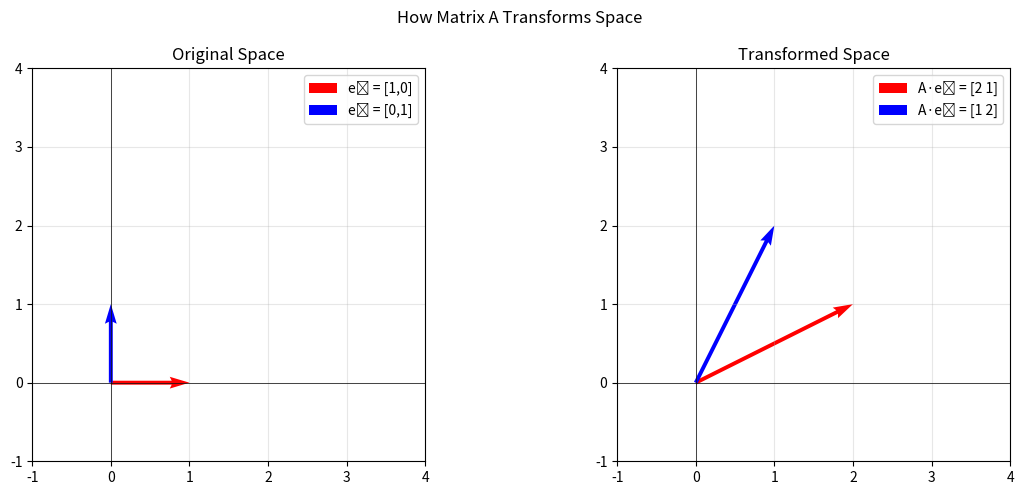
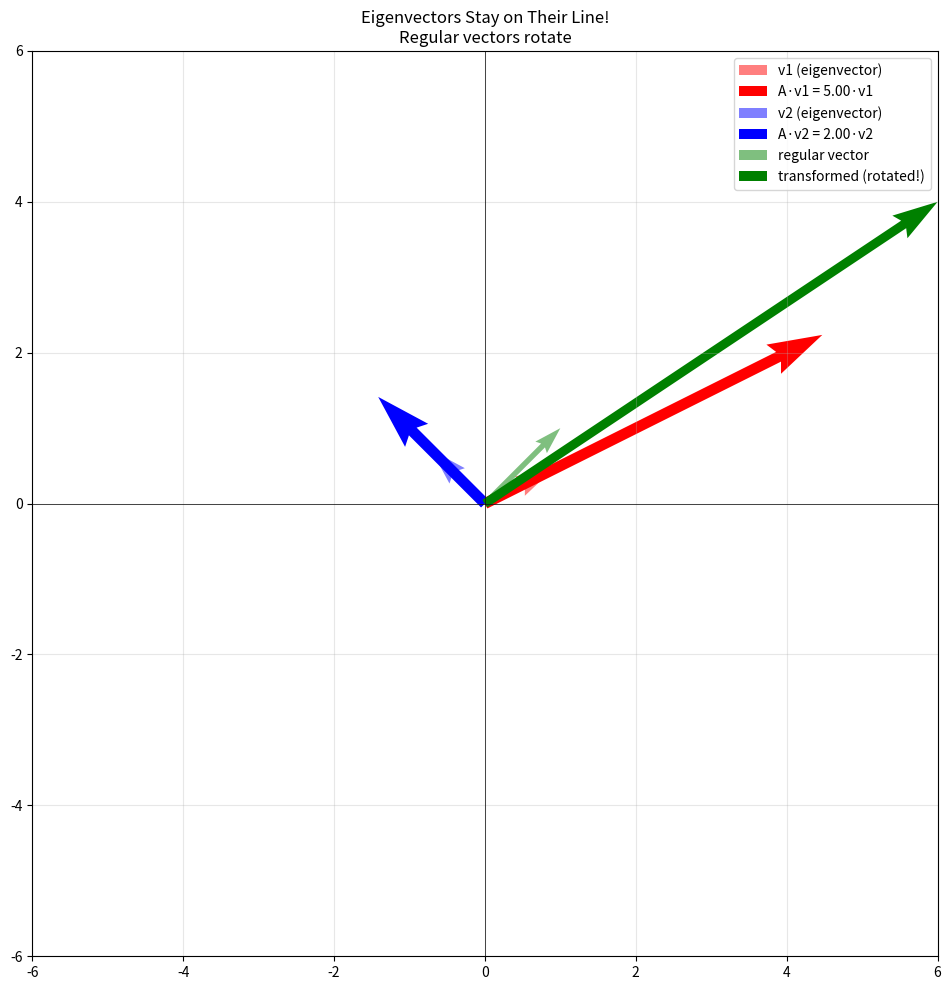

Here is the Python script that generated these plots, in order:
"""
LINEAR ALGEBRA COURSE: From Basics to Eigenvectors
A pedagogical approach with Python implementations
"""

import numpy as np
import matplotlib.pyplot as plt
# from mpl_toolkits.mplot3d import Axes3D

print("=" * 70)
print("LINEAR ALGEBRA COURSE: EIGENVECTORS & EIGENVALUES")
print("=" * 70)

# ============================================================================
# LESSON 1: Vectors - The Foundation
# ============================================================================
print("\n" + "=" * 70)
print("LESSON 1: VECTORS - Building Blocks")
print("=" * 70)

# What is a vector?
v1 = np.array([3, 2])
v2 = np.array([1, 4])

print("\nVector v1:", v1)
print("Vector v2:", v2)

# Vector operations
print("\nVector addition: v1 + v2 =", v1 + v2)
print("Scalar multiplication: 2 * v1 =", 2 * v1)
print("Dot product: v1 · v2 =", np.dot(v1, v2))
print("Magnitude of v1:", np.linalg.norm(v1))

# ============================================================================
# LESSON 2: Matrices - Linear Transformations
# ============================================================================
print("\n" + "=" * 70)
print("LESSON 2: MATRICES - Transforming Space")
print("=" * 70)

# A matrix transforms vectors
A = np.array([[2, 1],
              [1, 2]])

print("\nMatrix A:")
print(A)

v = np.array([1, 0])
print("\nOriginal vector v:", v)
print("Transformed vector A·v:", A @ v)

# Matrix multiplication
B = np.array([[1, 3],
              [2, 1]])
print("\nMatrix B:")
print(B)
print("\nMatrix multiplication A·B:")
print(A @ B)

# ============================================================================
# LESSON 3: Understanding Linear Transformations Visually
# ============================================================================
print("\n" + "=" * 70)
print("LESSON 3: VISUALIZING TRANSFORMATIONS")
print("=" * 70)

def plot_transformation(A, title="Linear Transformation"):
    """Visualize how a matrix transforms the unit vectors"""
    fig, (ax1, ax2) = plt.subplots(1, 2, figsize=(12, 5))
    
    # Original space
    ax1.set_xlim(-1, 4)
    ax1.set_ylim(-1, 4)
    ax1.set_aspect('equal')
    ax1.grid(True, alpha=0.3)
    ax1.axhline(y=0, color='k', linewidth=0.5)
    ax1.axvline(x=0, color='k', linewidth=0.5)
    
    # Unit vectors
    e1 = np.array([1, 0])
    e2 = np.array([0, 1])
    
    ax1.quiver(0, 0, e1[0], e1[1], angles='xy', scale_units='xy', scale=1, 
               color='red', width=0.01, label='e₁ = [1,0]')
    ax1.quiver(0, 0, e2[0], e2[1], angles='xy', scale_units='xy', scale=1, 
               color='blue', width=0.01, label='e₂ = [0,1]')
    ax1.set_title('Original Space')
    ax1.legend()
    
    # Transformed space
    ax2.set_xlim(-1, 4)
    ax2.set_ylim(-1, 4)
    ax2.set_aspect('equal')
    ax2.grid(True, alpha=0.3)
    ax2.axhline(y=0, color='k', linewidth=0.5)
    ax2.axvline(x=0, color='k', linewidth=0.5)
    
    # Transformed unit vectors
    Ae1 = A @ e1
    Ae2 = A @ e2
    
    ax2.quiver(0, 0, Ae1[0], Ae1[1], angles='xy', scale_units='xy', scale=1, 
               color='red', width=0.01, label=f'A·e₁ = {Ae1}')
    ax2.quiver(0, 0, Ae2[0], Ae2[1], angles='xy', scale_units='xy', scale=1, 
               color='blue', width=0.01, label=f'A·e₂ = {Ae2}')
    ax2.set_title('Transformed Space')
    ax2.legend()
    
    plt.suptitle(title)
    plt.tight_layout()
    plt.show()

A_example = np.array([[2, 1],
                      [1, 2]])
print("\nVisualizing transformation by matrix A:")
print(A_example)
plot_transformation(A_example, "How Matrix A Transforms Space")

# ============================================================================
# LESSON 4: Special Directions - Introduction to Eigenvectors
# ============================================================================
print("\n" + "=" * 70)
print("LESSON 4: THE MAGIC OF EIGENVECTORS")
print("=" * 70)

print("\nKey Insight: Some vectors only get SCALED, not rotated!")
print("These special vectors are called EIGENVECTORS")
print("The scaling factor is called the EIGENVALUE")

A = np.array([[4, 2],
              [1, 3]])

print("\nMatrix A:")
print(A)

# Compute eigenvalues and eigenvectors
eigenvalues, eigenvectors = np.linalg.eig(A)

print("\nEigenvalues (λ):", eigenvalues)
print("\nEigenvectors:")
for i, (val, vec) in enumerate(zip(eigenvalues, eigenvectors.T)):
    print(f"\nEigenvector {i+1}: {vec}")
    print(f"Eigenvalue {i+1}: {val}")
    
    # Verify: A·v = λ·v
    Av = A @ vec
    lambda_v = val * vec
    print(f"A·v = {Av}")
    print(f"λ·v = {lambda_v}")
    print(f"Are they equal? {np.allclose(Av, lambda_v)}")

# ============================================================================
# LESSON 5: Visualizing Eigenvectors
# ============================================================================
print("\n" + "=" * 70)
print("LESSON 5: SEEING EIGENVECTORS IN ACTION")
print("=" * 70)

def plot_eigenvectors(A):
    """Visualize eigenvectors and their transformations"""
    eigenvalues, eigenvectors = np.linalg.eig(A)
    
    fig, ax = plt.subplots(figsize=(10, 10))
    ax.set_xlim(-6, 6)
    ax.set_ylim(-6, 6)
    ax.set_aspect('equal')
    ax.grid(True, alpha=0.3)
    ax.axhline(y=0, color='k', linewidth=0.5)
    ax.axvline(x=0, color='k', linewidth=0.5)
    
    colors = ['red', 'blue']
    
    for i, (val, vec) in enumerate(zip(eigenvalues, eigenvectors.T)):
        # Original eigenvector
        ax.quiver(0, 0, vec[0], vec[1], angles='xy', scale_units='xy', scale=1,
                 color=colors[i], width=0.008, alpha=0.5, 
                 label=f'v{i+1} (eigenvector)')
        
        # Transformed eigenvector
        Av = A @ vec
        ax.quiver(0, 0, Av[0], Av[1], angles='xy', scale_units='xy', scale=1,
                 color=colors[i], width=0.012, 
                 label=f'A·v{i+1} = {val:.2f}·v{i+1}')
    
    # Regular vector for comparison
    regular_v = np.array([1, 1])
    Av_regular = A @ regular_v
    ax.quiver(0, 0, regular_v[0], regular_v[1], angles='xy', scale_units='xy', 
             scale=1, color='green', width=0.006, alpha=0.5, label='regular vector')
    ax.quiver(0, 0, Av_regular[0], Av_regular[1], angles='xy', scale_units='xy',
             scale=1, color='green', width=0.01, label='transformed (rotated!)')
    
    ax.set_title('Eigenvectors Stay on Their Line!\nRegular vectors rotate')
    ax.legend()
    plt.tight_layout()
    plt.show()

print("\nVisualizing eigenvectors:")
plot_eigenvectors(A)

# ============================================================================
# LESSON 6: Computing Eigenvalues - The Characteristic Equation
# ============================================================================
print("\n" + "=" * 70)
print("LESSON 6: THE MATH BEHIND EIGENVALUES")
print("=" * 70)

print("\nTo find eigenvalues, we solve: det(A - λI) = 0")
print("This is called the characteristic equation")

A = np.array([[3, 1],
              [1, 3]])

print("\nMatrix A:")
print(A)

# Manual calculation for 2x2 matrix
print("\nFor a 2x2 matrix [[a,b],[c,d]]:")
print("Characteristic equation: λ² - (a+d)λ + (ad-bc) = 0")

a, b = A[0, 0], A[0, 1]
c, d = A[1, 0], A[1, 1]

trace = a + d
det = a*d - b*c

print(f"\nTrace (a+d) = {trace}")
print(f"Determinant (ad-bc) = {det}")
print(f"Characteristic equation: λ² - {trace}λ + {det} = 0")

# Solve using quadratic formula
discriminant = trace**2 - 4*det
lambda1 = (trace + np.sqrt(discriminant)) / 2
lambda2 = (trace - np.sqrt(discriminant)) / 2

print(f"\nEigenvalues: λ₁ = {lambda1:.4f}, λ₂ = {lambda2:.4f}")
print(f"NumPy verification: {np.linalg.eigvals(A)}")

# ============================================================================
# LESSON 7: Properties of Eigenvalues and Eigenvectors
# ============================================================================
print("\n" + "=" * 70)
print("LESSON 7: IMPORTANT PROPERTIES")
print("=" * 70)

A = np.array([[2, 1, 0],
              [1, 2, 1],
              [0, 1, 2]])

eigenvalues, eigenvectors = np.linalg.eig(A)

print("\nMatrix A:")
print(A)

print("\n1. Sum of eigenvalues = Trace of matrix")
print(f"   Sum of eigenvalues: {np.sum(eigenvalues):.6f}")
print(f"   Trace of A: {np.trace(A):.6f}")

print("\n2. Product of eigenvalues = Determinant of matrix")
print(f"   Product of eigenvalues: {np.prod(eigenvalues):.6f}")
print(f"   Determinant of A: {np.linalg.det(A):.6f}")

print("\n3. Eigenvectors with different eigenvalues are orthogonal")
print("   (for symmetric matrices)")
print(f"   v₁ · v₂ = {np.dot(eigenvectors[:, 0], eigenvectors[:, 1]):.10f}")
print(f"   v₁ · v₃ = {np.dot(eigenvectors[:, 0], eigenvectors[:, 2]):.10f}")

# ============================================================================
# LESSON 8: Diagonalization - The Power of Eigenvectors
# ============================================================================
print("\n" + "=" * 70)
print("LESSON 8: DIAGONALIZATION - Ultimate Simplification")
print("=" * 70)

print("\nIf A has n independent eigenvectors, we can write:")
print("A = PDP⁻¹")
print("where D is diagonal (eigenvalues) and P has eigenvectors as columns")

A = np.array([[3, 1],
              [1, 3]])

eigenvalues, eigenvectors = np.linalg.eig(A)

P = eigenvectors
D = np.diag(eigenvalues)
P_inv = np.linalg.inv(P)

print("\nMatrix A:")
print(A)

print("\nP (eigenvectors as columns):")
print(P)

print("\nD (eigenvalues on diagonal):")
print(D)

print("\nP⁻¹:")
print(P_inv)

print("\nReconstruction: PDP⁻¹ =")
A_reconstructed = P @ D @ P_inv
print(A_reconstructed)

print("\nVerification (should be same as A):")
print(np.allclose(A, A_reconstructed))

# ============================================================================
# LESSON 9: Applications - Matrix Powers
# ============================================================================
print("\n" + "=" * 70)
print("LESSON 9: APPLICATIONS - Computing A^n Efficiently")
print("=" * 70)

print("\nDiagonalization makes computing A^n easy:")
print("A^n = (PDP⁻¹)^n = PD^nP⁻¹")

A = np.array([[0.8, 0.3],
              [0.2, 0.7]])

print("\nMatrix A (transition matrix):")
print(A)

n = 10
print(f"\nComputing A^{n} using diagonalization:")

eigenvalues, eigenvectors = np.linalg.eig(A)
P = eigenvectors
D = np.diag(eigenvalues)
P_inv = np.linalg.inv(P)

# Efficient: D^n
D_n = np.diag(eigenvalues**n)
A_n = P @ D_n @ P_inv

print(f"A^{n} =")
print(A_n)

print("\nVerification (direct computation):")
A_n_direct = np.linalg.matrix_power(A, n)
print(A_n_direct)
print(f"Methods agree: {np.allclose(A_n, A_n_direct)}")

# ============================================================================
# LESSON 10: Real-World Application - Markov Chains
# ============================================================================
print("\n" + "=" * 70)
print("LESSON 10: MARKOV CHAINS - Finding Steady State")
print("=" * 70)

print("\nExample: Weather prediction")
print("Sunny tomorrow: 70% if sunny today, 40% if rainy today")
print("Rainy tomorrow: 30% if sunny today, 60% if rainy today")

P = np.array([[0.7, 0.4],  # Transition matrix
              [0.3, 0.6]])

print("\nTransition matrix P:")
print(P)
print("[Sunny, Rainy]")

# Find steady state (eigenvector for eigenvalue 1)
eigenvalues, eigenvectors = np.linalg.eig(P.T)  # Transpose for right eigenvector

# Find eigenvalue closest to 1
idx = np.argmin(np.abs(eigenvalues - 1))
steady_state = np.real(eigenvectors[:, idx])
steady_state = steady_state / np.sum(steady_state)  # Normalize

print(f"\nSteady state probabilities:")
print(f"Sunny: {steady_state[0]:.2%}")
print(f"Rainy: {steady_state[1]:.2%}")

print("\nVerification: After many steps, any initial state converges to steady state")
initial_state = np.array([1, 0])  # Start sunny
for day in [1, 5, 10, 20, 50]:
    state = np.linalg.matrix_power(P, day) @ initial_state
    print(f"Day {day:2d}: Sunny={state[0]:.4f}, Rainy={state[1]:.4f}")

# ============================================================================
# LESSON 11: PCA - Principal Component Analysis
# ============================================================================
print("\n" + "=" * 70)
print("LESSON 11: PCA - Finding Important Directions in Data")
print("=" * 70)

print("\nPCA uses eigenvectors to find directions of maximum variance")

# Generate correlated data
np.random.seed(42)
X = np.random.randn(100, 2) @ np.array([[2, 1], [1, 1]])

print(f"\nData shape: {X.shape}")
print("Sample points:")
print(X[:5])

# Center the data
X_centered = X - np.mean(X, axis=0)

# Covariance matrix
cov_matrix = np.cov(X_centered.T)
print("\nCovariance matrix:")
print(cov_matrix)

# Eigenvectors are principal components
eigenvalues, eigenvectors = np.linalg.eig(cov_matrix)

print("\nPrincipal components (eigenvectors):")
print(eigenvectors)
print("\nVariance explained (eigenvalues):")
print(eigenvalues)
print(f"Total variance: {np.sum(eigenvalues):.4f}")

print("\nPercentage of variance explained:")
for i, val in enumerate(eigenvalues):
    print(f"PC{i+1}: {val/np.sum(eigenvalues)*100:.2f}%")

# ============================================================================
# LESSON 12: Practice Problems
# ============================================================================
print("\n" + "=" * 70)
print("LESSON 12: PRACTICE EXERCISES")
print("=" * 70)

print("\nExercise 1: Find eigenvalues and eigenvectors")
A1 = np.array([[5, 2],
               [2, 5]])
print("\nMatrix:")
print(A1)
vals, vecs = np.linalg.eig(A1)
print(f"Eigenvalues: {vals}")
print("Eigenvectors:")
print(vecs)

print("\n" + "-" * 70)
print("Exercise 2: Verify A·v = λ·v")
v = vecs[:, 0]
lam = vals[0]
print(f"v = {v}")
print(f"λ = {lam}")
print(f"A·v = {A1 @ v}")
print(f"λ·v = {lam * v}")
print(f"Equal? {np.allclose(A1 @ v, lam * v)}")

print("\n" + "-" * 70)
print("Exercise 3: Diagonalize the matrix")
P = vecs
D = np.diag(vals)
print("P·D·P⁻¹ =")
print(P @ D @ np.linalg.inv(P))

# ============================================================================
# SUMMARY
# ============================================================================
print("\n" + "=" * 70)
print("COURSE SUMMARY")
print("=" * 70)

summary = """
KEY CONCEPTS:

1. EIGENVECTOR: A vector that doesn't change direction under transformation
   A·v = λ·v

2. EIGENVALUE: The scaling factor (λ)

3. FINDING THEM: Solve det(A - λI) = 0

4. PROPERTIES:
   - Sum of eigenvalues = trace of matrix
   - Product of eigenvalues = determinant
   - Eigenvectors are orthogonal (for symmetric matrices)

5. DIAGONALIZATION: A = PDP⁻¹
   - Simplifies matrix operations
   - Makes computing A^n efficient

6. APPLICATIONS:
   - Markov chains (steady states)
   - PCA (data compression)
   - Differential equations
   - Google PageRank
   - Quantum mechanics
   - Vibration analysis

REMEMBER: Eigenvectors reveal the "natural directions" of a transformation!
"""

print(summary)

print("\n" + "=" * 70)
print("COURSE COMPLETE! 🎓")
print("=" * 70)